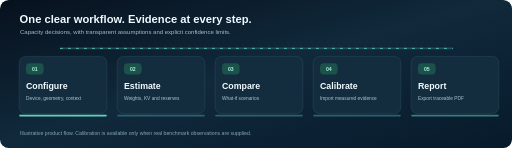
t = 0.00 s
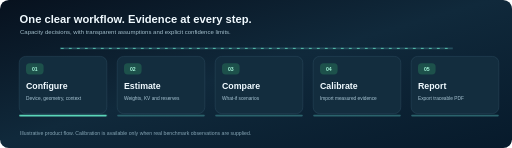
t = 1.67 s
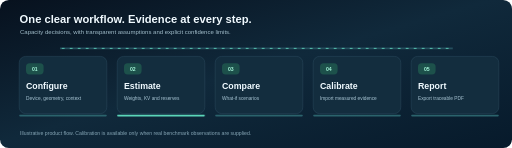
t = 3.33 s
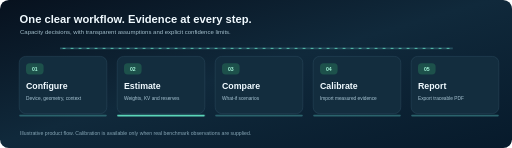
t = 5.00 s
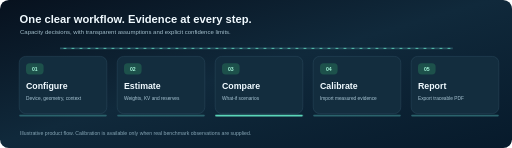
t = 6.67 s
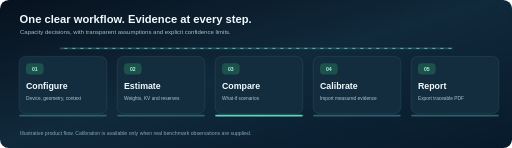
t = 8.33 s

The animated SVG that drew these frames (rendered in a browser with its animation timeline set to each time). Animation: 2 CSS @keyframes rules; frames cover the first 8.33 s, repeats indefinitely.

<svg xmlns="http://www.w3.org/2000/svg" viewBox="0 0 1280 370" width="1280" height="370" role="img" aria-labelledby="t d">
<title id="t">SparkTwin animated five-step planning workflow</title><desc id="d">An illustrative sequence highlighting Configure, Estimate, Compare, Calibrate, and Report. The sequence does not represent a live DGX Spark execution.</desc><defs>
  <linearGradient id="bg" x1="0" y1="0" x2="1" y2="1"><stop stop-color="#07111E"/><stop offset=".48" stop-color="#10293B"/><stop offset="1" stop-color="#071A2B"/></linearGradient>
  <linearGradient id="mint" x1="0" y1="0" x2="1" y2="0"><stop stop-color="#48E4BB"/><stop offset="1" stop-color="#7EB8FF"/></linearGradient>
  <linearGradient id="pane" x1="0" y1="0" x2="1" y2="1"><stop stop-color="#19394A"/><stop offset="1" stop-color="#11293C"/></linearGradient>
  <radialGradient id="glow"><stop stop-color="#2CE2BC" stop-opacity=".16"/><stop offset="1" stop-color="#2CE2BC" stop-opacity="0"/></radialGradient>
</defs>
<style>
.active{opacity:.14;animation:focus 15s ease-in-out infinite}.a0{animation-delay:0s}.a1{animation-delay:-12s}.a2{animation-delay:-9s}.a3{animation-delay:-6s}.a4{animation-delay:-3s}
.dash{stroke-dasharray:7 13;animation:slide 9s linear infinite}
@keyframes focus{0%,18%{opacity:1}21%,100%{opacity:.14}}@keyframes slide{to{stroke-dashoffset:-120}}
@media(prefers-reduced-motion:reduce){.active{animation:none;opacity:.7}.dash{animation:none}}
</style><rect width="1280" height="370" rx="22" fill="url(#bg)"/>
<text x="49" y="57" font-family="Arial,sans-serif" font-size="28" font-weight="700" fill="#F0F9FE">One clear workflow. Evidence at every step.</text>
<text x="50" y="86" font-family="Arial,sans-serif" font-size="15" fill="#A2BECB">Capacity decisions, with transparent assumptions and explicit confidence limits.</text>
<path d="M150 121H1132" stroke="#254F5E" stroke-width="4" fill="none"/><path class="dash" d="M150 121H1132" stroke="#61DCC0" stroke-width="2" fill="none"/>
<g font-family="Arial,sans-serif"><g><rect x="48" y="141" width="219" height="143" rx="16" fill="#132D3E" stroke="#345568"/><rect x="65" y="158" width="44" height="28" rx="9" fill="#1D514B"/><text x="87" y="177" font-size="13" font-weight="700" fill="#A4F5D9" text-anchor="middle">01</text><text x="65" y="222" font-size="22" font-weight="700" fill="#F0FAFF">Configure</text><text x="65" y="250" font-size="12" fill="#A9C6D5">Device, geometry, context</text><rect x="48" y="287" width="219" height="4" rx="2" fill="#245161"/><rect class="active a0" x="48" y="287" width="219" height="4" rx="2" fill="#62E5C1"/></g><g><rect x="293" y="141" width="219" height="143" rx="16" fill="#132D3E" stroke="#345568"/><rect x="310" y="158" width="44" height="28" rx="9" fill="#1D514B"/><text x="332" y="177" font-size="13" font-weight="700" fill="#A4F5D9" text-anchor="middle">02</text><text x="310" y="222" font-size="22" font-weight="700" fill="#F0FAFF">Estimate</text><text x="310" y="250" font-size="12" fill="#A9C6D5">Weights, KV and reserves</text><rect x="293" y="287" width="219" height="4" rx="2" fill="#245161"/><rect class="active a1" x="293" y="287" width="219" height="4" rx="2" fill="#62E5C1"/></g><g><rect x="538" y="141" width="219" height="143" rx="16" fill="#132D3E" stroke="#345568"/><rect x="555" y="158" width="44" height="28" rx="9" fill="#1D514B"/><text x="577" y="177" font-size="13" font-weight="700" fill="#A4F5D9" text-anchor="middle">03</text><text x="555" y="222" font-size="22" font-weight="700" fill="#F0FAFF">Compare</text><text x="555" y="250" font-size="12" fill="#A9C6D5">What-if scenarios</text><rect x="538" y="287" width="219" height="4" rx="2" fill="#245161"/><rect class="active a2" x="538" y="287" width="219" height="4" rx="2" fill="#62E5C1"/></g><g><rect x="783" y="141" width="219" height="143" rx="16" fill="#132D3E" stroke="#345568"/><rect x="800" y="158" width="44" height="28" rx="9" fill="#1D514B"/><text x="822" y="177" font-size="13" font-weight="700" fill="#A4F5D9" text-anchor="middle">04</text><text x="800" y="222" font-size="22" font-weight="700" fill="#F0FAFF">Calibrate</text><text x="800" y="250" font-size="12" fill="#A9C6D5">Import measured evidence</text><rect x="783" y="287" width="219" height="4" rx="2" fill="#245161"/><rect class="active a3" x="783" y="287" width="219" height="4" rx="2" fill="#62E5C1"/></g><g><rect x="1028" y="141" width="219" height="143" rx="16" fill="#132D3E" stroke="#345568"/><rect x="1045" y="158" width="44" height="28" rx="9" fill="#1D514B"/><text x="1067" y="177" font-size="13" font-weight="700" fill="#A4F5D9" text-anchor="middle">05</text><text x="1045" y="222" font-size="22" font-weight="700" fill="#F0FAFF">Report</text><text x="1045" y="250" font-size="12" fill="#A9C6D5">Export traceable PDF</text><rect x="1028" y="287" width="219" height="4" rx="2" fill="#245161"/><rect class="active a4" x="1028" y="287" width="219" height="4" rx="2" fill="#62E5C1"/></g></g>
<text x="50" y="337" font-family="Arial,sans-serif" font-size="13" fill="#86A6B6">Illustrative product flow. Calibration is available only when real benchmark observations are supplied.</text></svg>
